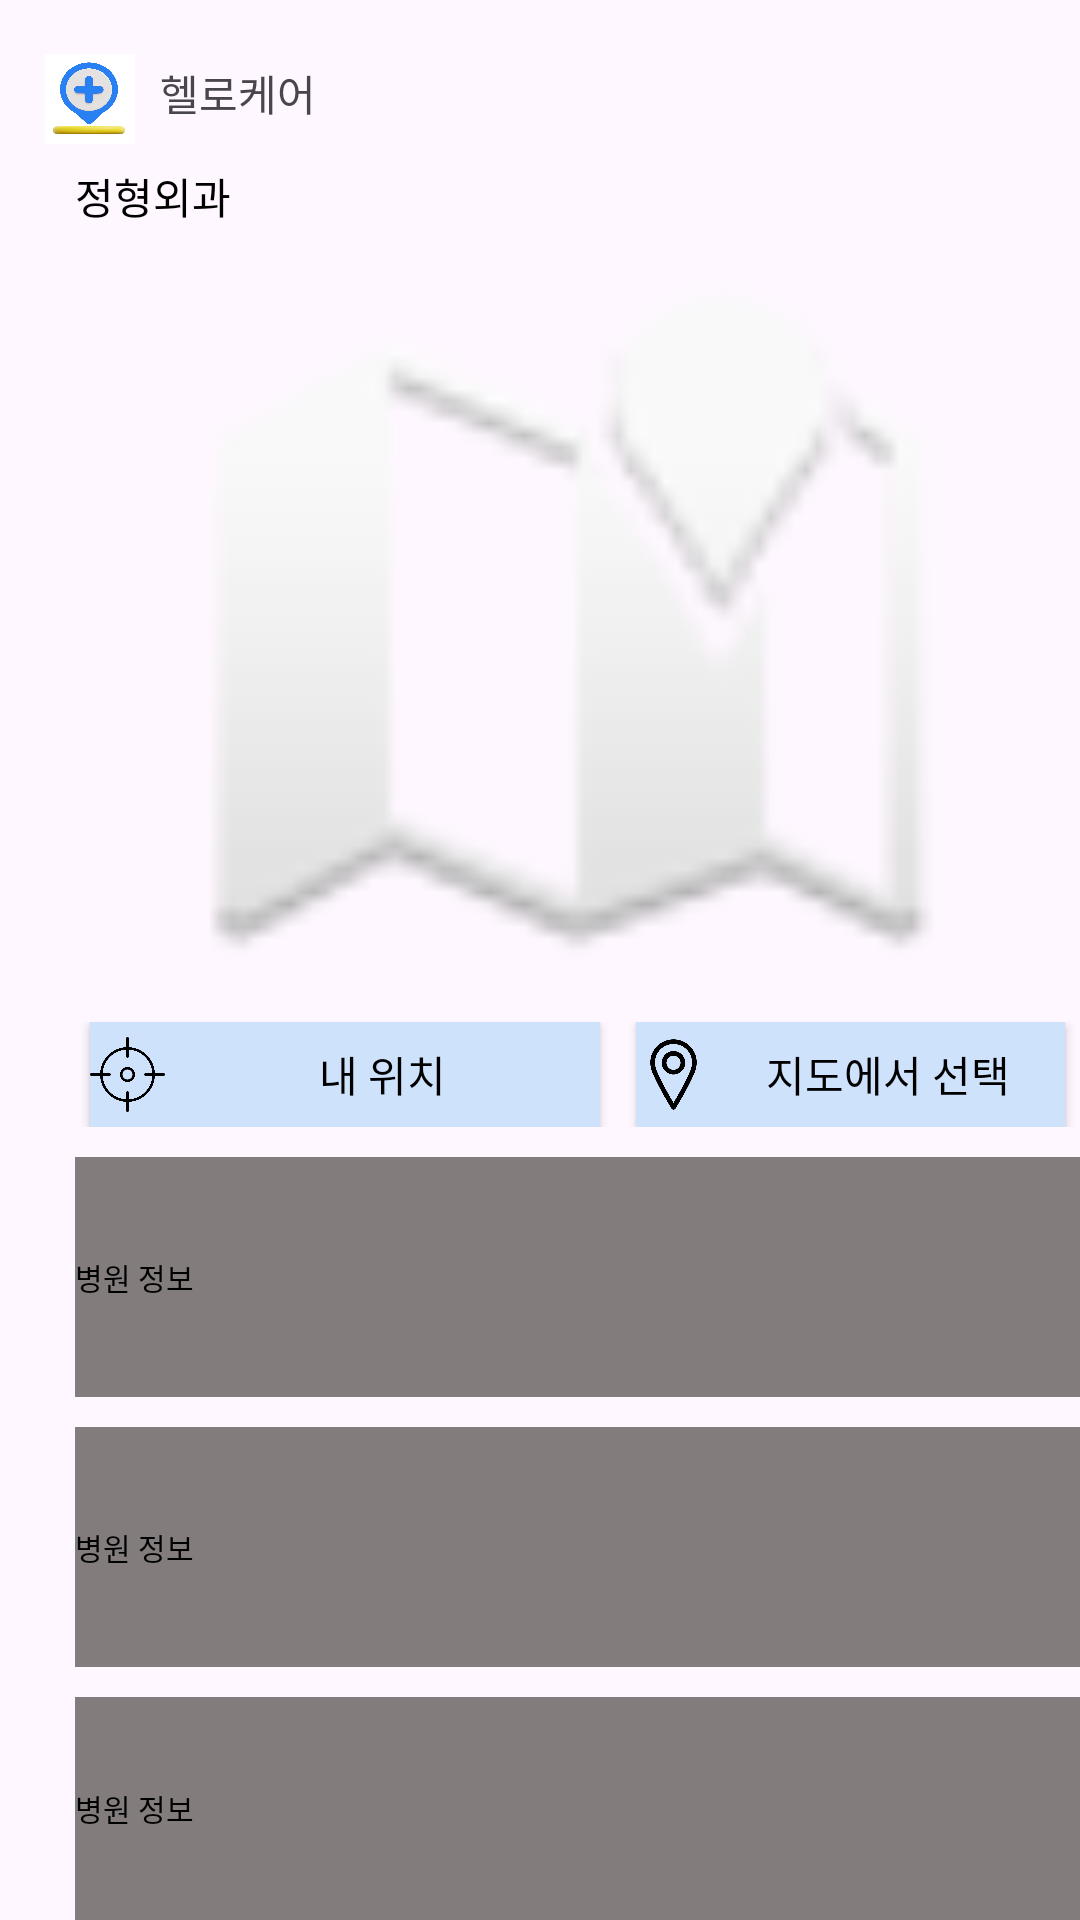

The Android layout XML behind this screen, and the referenced resources:
<!-- AndroidManifest.xml: application theme Theme.Hellocare_pj -->
<!-- res/layout/search_hospital.xml -->
<?xml version="1.0" encoding="utf-8"?>
<RelativeLayout xmlns:android="http://schemas.android.com/apk/res/android"
    android:layout_width="match_parent"
    android:layout_height="match_parent">

    <include layout="@layout/hellocare_titleicon" />

    
    <RelativeLayout
        android:id="@+id/map1"
        android:layout_width="362dp"
        android:layout_height="wrap_content"
        android:layout_alignParentLeft="true"
        android:layout_alignParentTop="true"
        android:layout_marginLeft="25dp"
        android:layout_marginTop="55dp">
        <TextView
            android:id="@+id/map_hos"
            android:layout_width="wrap_content"
            android:layout_height="wrap_content"
            android:gravity="center_horizontal|center_vertical"
            android:text="정형외과"
            android:textColor="@color/black"/>

        <ImageView
            android:layout_width="match_parent"
            android:layout_height="250dp"
            android:layout_below="@+id/map_hos"
            android:layout_alignParentLeft="true"
            android:layout_marginTop="5dp"
            android:src="@android:drawable/ic_dialog_map" />
    </RelativeLayout>

    
    <RelativeLayout
        android:id="@+id/loc_map"
        android:layout_width="362dp"
        android:layout_height="wrap_content"
        android:layout_below="@+id/map1"
        android:layout_alignParentLeft="true"
        android:layout_marginLeft="25dp"
        android:layout_marginTop="10dp">

        <android.widget.Button
            android:id="@+id/map_btn1"
            android:layout_width="170dp"
            android:layout_height="35dp"
            android:layout_alignParentStart="true"
            android:layout_marginStart="5dp"
            android:background="#CFE2FC"
            android:textColor="@color/black"
            android:drawableLeft="@drawable/loc_resize"
            android:text="내 위치"/>

        <android.widget.Button
            android:layout_width="170dp"
            android:layout_height="35dp"
            android:layout_alignParentEnd="true"
            android:layout_marginStart="12dp"
            android:layout_marginEnd="5dp"
            android:layout_toEndOf="@+id/map_btn1"
            android:background="#CFE2FC"
            android:textColor="@color/black"
            android:drawableLeft="@drawable/map_resize"
            android:text="지도에서 선택"/>
    </RelativeLayout>

    
    <RelativeLayout
        android:layout_width="362dp"
        android:layout_height="wrap_content"
        android:layout_below="@+id/loc_map"
        android:layout_alignParentLeft="true"
        android:layout_marginLeft="25dp"
        android:layout_marginTop="10dp">
        <TextView
            android:id="@+id/info_text1"
            android:layout_width="match_parent"
            android:layout_height="80dp"
            android:layout_alignParentLeft="true"
            android:gravity="left|center_vertical"
            android:text="병원 정보"
            android:background="@color/grey"
            android:textColor="@color/black"
            android:textSize="10dp" />
        <TextView
            android:id="@+id/info_text2"
            android:layout_width="match_parent"
            android:layout_height="80dp"
            android:layout_below="@+id/info_text1"
            android:layout_alignParentLeft="true"
            android:layout_marginTop="10dp"
            android:gravity="left|center_vertical"
            android:text="병원 정보"
            android:background="@color/grey"
            android:textColor="@color/black"
            android:textSize="10dp" />
        <TextView
            android:id="@+id/info_text3"
            android:layout_width="match_parent"
            android:layout_height="80dp"
            android:layout_below="@+id/info_text2"
            android:layout_alignParentLeft="true"
            android:layout_marginTop="10dp"
            android:gravity="left|center_vertical"
            android:text="병원 정보"
            android:background="@color/grey"
            android:textColor="@color/black"
            android:textSize="10dp" />
    </RelativeLayout>
</RelativeLayout>
<!-- res/layout/hellocare_titleicon.xml (included above) -->
<?xml version="1.0" encoding="utf-8"?>
<FrameLayout xmlns:android="http://schemas.android.com/apk/res/android"
    xmlns:tools="http://schemas.android.com/tools"
    android:layout_width="match_parent"
    android:layout_height="55dp">
    <ImageView
        android:layout_width="30dp"
        android:layout_height="30dp"
        android:layout_alignParentLeft="true"
        android:layout_marginLeft="15dp"
        android:layout_alignParentTop="true"
        android:layout_marginTop="18dp"
        android:background="@drawable/app_icon"/>
    <TextView
        android:layout_width="65dp"
        android:layout_height="30dp"
        android:text="헬로케어"
        android:fontFamily="@font/cafedongdanghae"
        android:layout_alignParentLeft="true"
        android:layout_marginLeft="47dp"
        android:layout_alignParentTop="true"
        android:layout_marginTop="16dp"
        android:gravity="center_horizontal|center_vertical"/>
</FrameLayout>
<!-- resources referenced by this layout -->
<resources>
  <color name="black">#FF000000</color>
  <color name="grey">#827C7C</color>
  <!-- drawable app_icon: jpg bitmap (drawable, 77404 bytes) -->
  <!-- drawable loc_resize (drawable) -->
  <?xml version="1.0" encoding="utf-8"?>
  <layer-list xmlns:android="http://schemas.android.com/apk/res/android">
      <item
          android:drawable="@drawable/loc"
          android:width="25dp"
          android:height="25dp" />
  </layer-list>
  <!-- drawable map_resize (drawable) -->
  <?xml version="1.0" encoding="utf-8"?>
  <layer-list xmlns:android="http://schemas.android.com/apk/res/android">
      <item
          android:drawable="@drawable/map"
          android:width="25dp"
          android:height="25dp" />
  </layer-list>
  <style name="Theme.Hellocare_pj" parent="Base.Theme.Hellocare_pj" />
  <!-- drawable loc: png bitmap (drawable, 18580 bytes) -->
  <!-- drawable map: png bitmap (drawable, 18379 bytes) -->
  <style name="Base.Theme.Hellocare_pj" parent="Theme.Material3.DayNight.NoActionBar">
          
          
      </style>
</resources>
